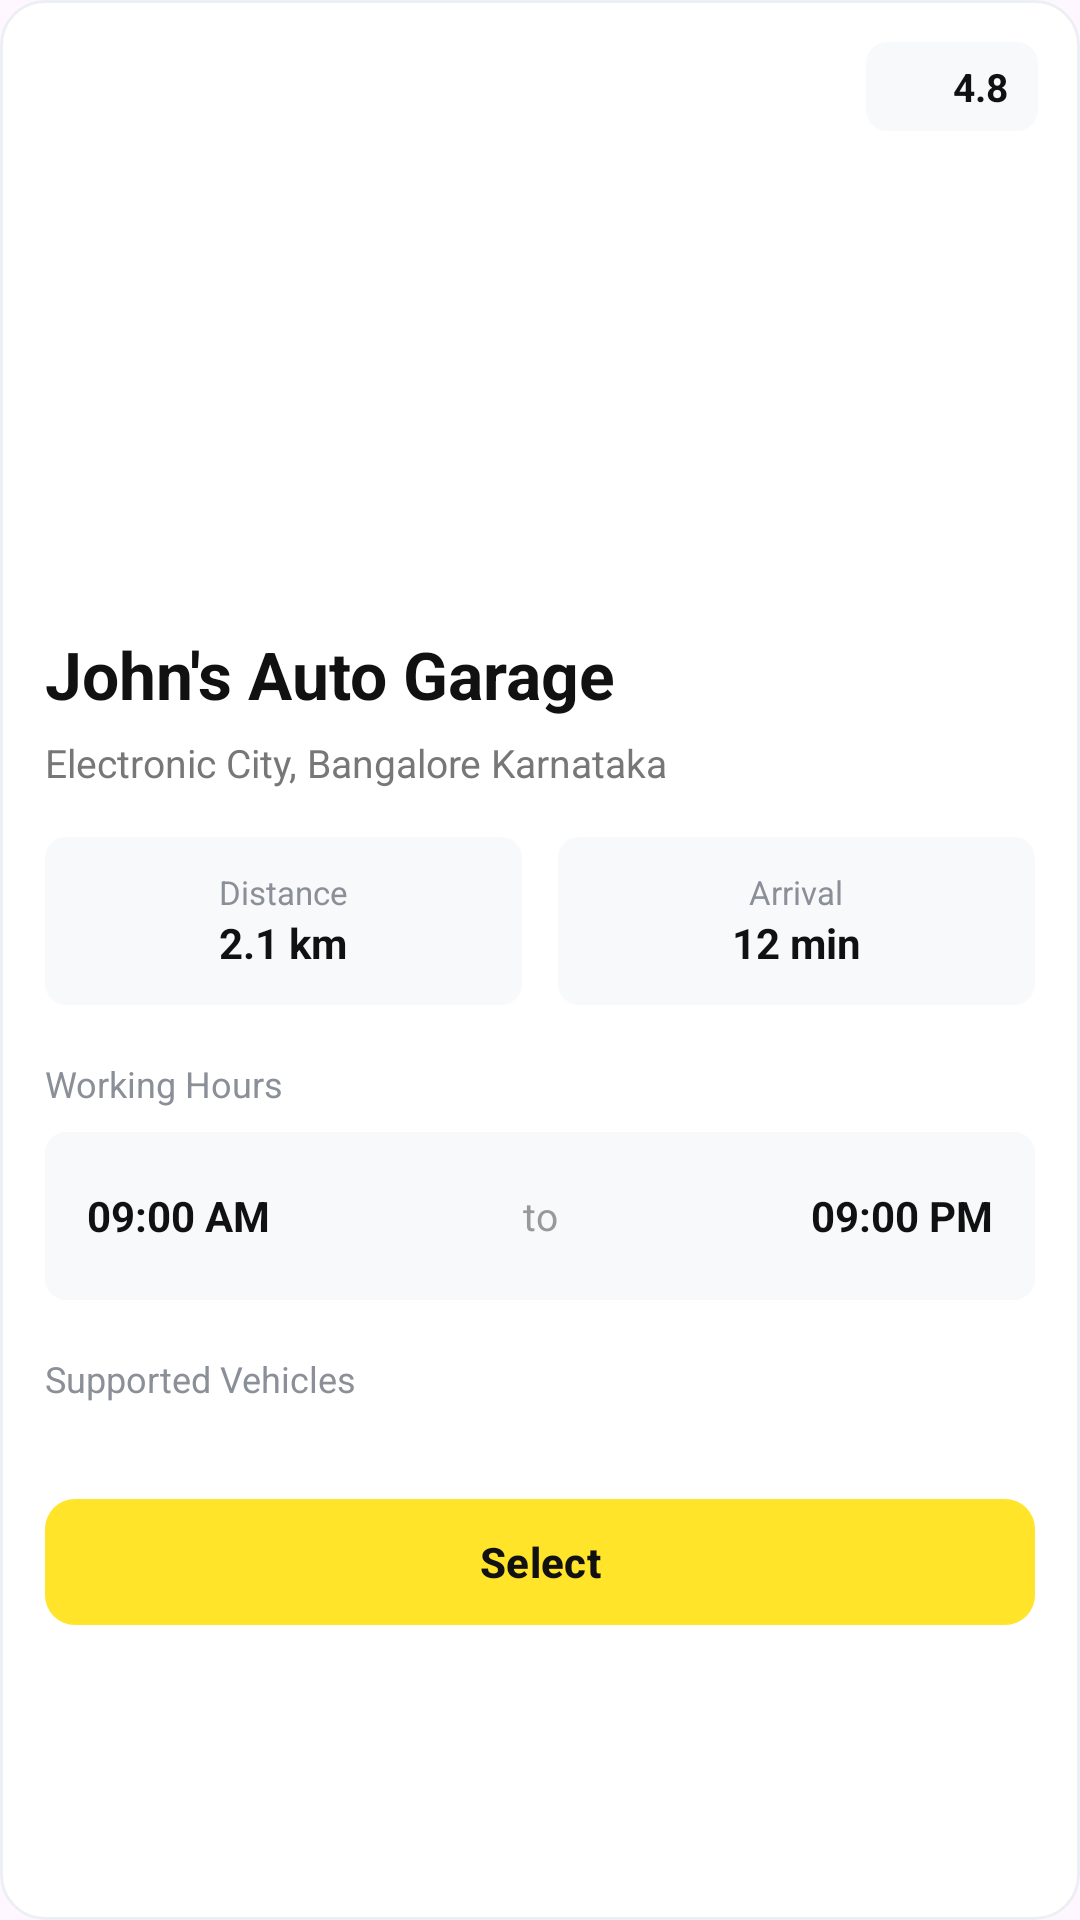

Here is an Android app screen rendered from its layout file. Give the layout XML and the strings, colors and styles it references.
<!-- AndroidManifest.xml: application theme Theme.TregoApp -->
<!-- res/layout/fragment_shop_detail_dialog.xml -->
<?xml version="1.0" encoding="utf-8"?>
<com.google.android.material.card.MaterialCardView
    xmlns:android="http://schemas.android.com/apk/res/android"
    xmlns:app="http://schemas.android.com/apk/res-auto"
    xmlns:tools="http://schemas.android.com/tools"
    android:layout_width="match_parent"
    android:layout_height="wrap_content"
    android:layout_margin="10dp"
    app:cardBackgroundColor="#FFFFFF"
    app:cardCornerRadius="15dp"
    app:strokeColor="#ECEFF3"
    app:strokeWidth="1dp"
    tools:context=".customer.dialog.ShopDetailDialogFragment">

    <LinearLayout
        android:layout_width="match_parent"
        android:layout_height="wrap_content"
        android:orientation="vertical">

        
        <FrameLayout
            android:layout_width="match_parent"
            android:layout_height="200dp">

            <ImageView
                android:id="@+id/shopImage"
                android:layout_width="match_parent"
                android:layout_height="match_parent"
                android:src="@drawable/shop"
                android:scaleType="centerCrop"/>

            
            <LinearLayout
                android:layout_width="wrap_content"
                android:layout_height="wrap_content"
                android:layout_gravity="top|end"
                android:layout_margin="14dp"
                android:background="@drawable/shop_card_childs_bg"
                android:paddingStart="10dp"
                android:paddingEnd="10dp"
                android:paddingTop="6dp"
                android:paddingBottom="6dp"
                android:gravity="center_vertical">

                <ImageView
                    android:layout_width="14dp"
                    android:layout_height="14dp"
                    android:src="@drawable/star"
                    android:layout_marginEnd="5dp"/>

                <TextView
                    android:id="@+id/tvRating"
                    android:layout_width="wrap_content"
                    android:layout_height="wrap_content"
                    android:text="4.8"
                    android:textColor="#111111"
                    android:textSize="13sp"
                    android:textStyle="bold"/>

            </LinearLayout>

        </FrameLayout>

        
        <LinearLayout
            android:layout_width="match_parent"
            android:layout_height="wrap_content"
            android:orientation="vertical"
            android:paddingVertical="10dp"
            android:paddingHorizontal="15dp">

            
            <TextView
                android:id="@+id/tvShopName"
                android:layout_width="match_parent"
                android:layout_height="wrap_content"
                android:text="John's Auto Garage"
                android:textColor="#111111"
                android:textSize="22sp"
                android:textStyle="bold"
                android:maxLines="2"
                android:ellipsize="end"/>

            
            <TextView
                android:id="@+id/tvAddress"
                android:layout_width="match_parent"
                android:layout_height="wrap_content"
                android:layout_marginTop="6dp"
                android:text="Electronic City, Bangalore Karnataka"
                android:textColor="#777777"
                android:textSize="13sp"
                android:maxLines="2"
                android:ellipsize="end"/>

            
            <LinearLayout
                android:layout_width="match_parent"
                android:layout_height="wrap_content"
                android:layout_marginTop="16dp"
                android:orientation="horizontal">

                <LinearLayout
                    android:layout_width="0dp"
                    android:layout_height="56dp"
                    android:layout_weight="1"
                    android:layout_marginEnd="6dp"
                    android:background="@drawable/shop_card_childs_bg"
                    android:gravity="center"
                    android:orientation="vertical">

                    <TextView
                        android:layout_width="wrap_content"
                        android:layout_height="wrap_content"
                        android:text="Distance"
                        android:textColor="#8A8F98"
                        android:textSize="11sp"/>

                    <TextView
                        android:id="@+id/tvDistance"
                        android:layout_width="wrap_content"
                        android:layout_height="wrap_content"
                        android:text="2.1 km"
                        android:textColor="#111111"
                        android:textSize="14sp"
                        android:textStyle="bold"/>

                </LinearLayout>

                <LinearLayout
                    android:layout_width="0dp"
                    android:layout_height="56dp"
                    android:layout_weight="1"
                    android:layout_marginStart="6dp"
                    android:background="@drawable/shop_card_childs_bg"
                    android:gravity="center"
                    android:orientation="vertical">

                    <TextView
                        android:layout_width="wrap_content"
                        android:layout_height="wrap_content"
                        android:text="Arrival"
                        android:textColor="#8A8F98"
                        android:textSize="11sp"/>

                    <TextView
                        android:id="@+id/tvDuration"
                        android:layout_width="wrap_content"
                        android:layout_height="wrap_content"
                        android:text="12 min"
                        android:textColor="#111111"
                        android:textSize="14sp"
                        android:textStyle="bold"/>

                </LinearLayout>

            </LinearLayout>




















            
            <TextView
                android:layout_width="wrap_content"
                android:layout_height="wrap_content"
                android:layout_marginTop="18dp"
                android:text="Working Hours"
                android:textColor="#8A8F98"
                android:textSize="12sp"/>

            <LinearLayout
                android:layout_width="match_parent"
                android:layout_height="56dp"
                android:layout_marginTop="8dp"
                android:background="@drawable/shop_card_childs_bg"
                android:gravity="center_vertical"
                android:paddingHorizontal="14dp"
                android:orientation="horizontal">

                <LinearLayout
                    android:layout_width="wrap_content"
                    android:layout_height="wrap_content" >

                    <TextView
                        android:id="@+id/tvOpen"
                        android:layout_width="wrap_content"
                        android:layout_height="wrap_content"
                        android:text="09:00"
                        android:textColor="#111111"
                        android:textSize="14sp"
                        android:textStyle="bold"/>

                    <TextView
                        android:layout_width="wrap_content"
                        android:layout_height="wrap_content"
                        android:text=" AM"
                        android:textColor="#111111"
                        android:textSize="14sp"
                        android:textStyle="bold"/>

                </LinearLayout>

                <View
                    android:layout_width="0dp"
                    android:layout_height="0dp"
                    android:layout_weight="1" />

                <TextView
                    android:layout_width="wrap_content"
                    android:layout_height="wrap_content"
                    android:text="to"
                    android:textColor="#999999"
                    android:textSize="13sp"/>

                <View
                    android:layout_width="0dp"
                    android:layout_height="0dp"
                    android:layout_weight="1" />

                <LinearLayout
                    android:layout_width="wrap_content"
                    android:layout_height="wrap_content">

                    <TextView
                        android:id="@+id/tvClose"
                        android:layout_width="wrap_content"
                        android:layout_height="wrap_content"
                        android:text="09:00"
                        android:textColor="#111111"
                        android:textSize="14sp"
                        android:textStyle="bold"/>

                    <TextView
                        android:layout_width="wrap_content"
                        android:layout_height="wrap_content"
                        android:text=" PM"
                        android:textColor="#111111"
                        android:textSize="14sp"
                        android:textStyle="bold"/>

                </LinearLayout>

            </LinearLayout>

            
            <TextView
                android:layout_width="wrap_content"
                android:layout_height="wrap_content"
                android:layout_marginTop="18dp"
                android:text="Supported Vehicles"
                android:textColor="#8A8F98"
                android:textSize="12sp" />

            <HorizontalScrollView
                android:layout_width="match_parent"
                android:layout_height="wrap_content"
                android:layout_marginTop="8dp"
                android:scrollbars="none">

                <LinearLayout
                    android:id="@+id/layoutSupportedVehicles"
                    android:layout_width="wrap_content"
                    android:layout_height="wrap_content"
                    android:orientation="horizontal" />

            </HorizontalScrollView>

            
            <com.google.android.material.button.MaterialButton
                android:id="@+id/btnSelect"
                android:layout_width="match_parent"
                android:layout_height="50dp"
                android:layout_marginTop="20dp"
                android:text="Select"
                android:textAllCaps="false"
                android:textColor="#111111"
                android:textSize="14sp"
                android:textStyle="bold"
                app:backgroundTint="#FFE429"
                app:cornerRadius="10dp"
                app:elevation="0dp"/>

        </LinearLayout>

    </LinearLayout>

</com.google.android.material.card.MaterialCardView>
<!-- resources referenced by this layout -->
<resources>
  <!-- drawable shop_card_childs_bg (drawable) -->
  <?xml version="1.0" encoding="utf-8"?>
  <shape xmlns:android="http://schemas.android.com/apk/res/android"
      android:shape="rectangle">
      <solid
          android:color="#F8F9FB" />
      <corners
          android:radius="7dp" />
  </shape>
  <style name="Theme.TregoApp" parent="Base.Theme.TregoApp" />
  <style name="Base.Theme.TregoApp" parent="Theme.Material3.DayNight.NoActionBar">
          <item name="colorPrimary">@color/primary_color</item>
          <item name="android:statusBarColor">@color/secondary_color</item>
          <item name="android:windowLightStatusBar">true</item>
      </style>
  <color name="primary_color">#FFE429</color>
  <color name="secondary_color">#FFFFFFFF</color>
</resources>
